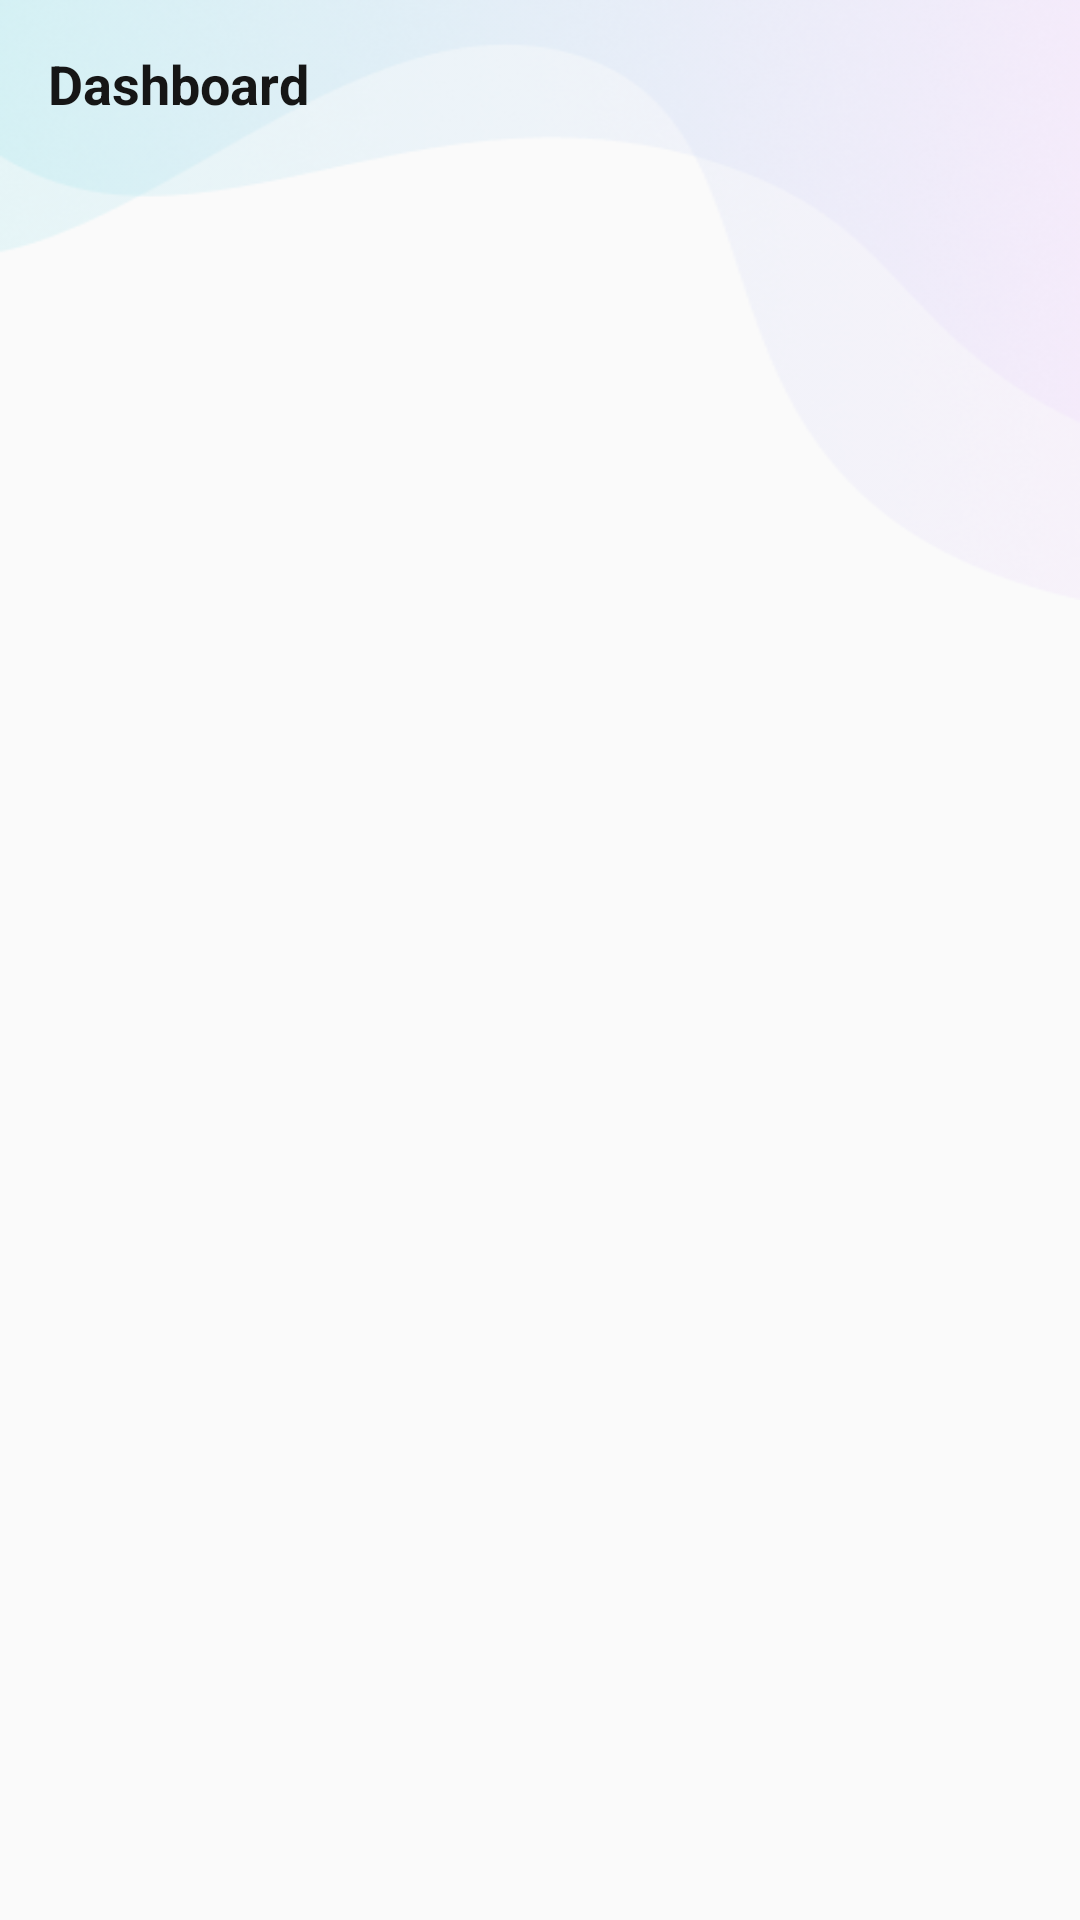

Write the Android layout XML for this screen, with the resource values it uses.
<!-- AndroidManifest.xml: application theme CustomTheme -->
<!-- res/layout/activity_main.xml -->
<?xml version="1.0" encoding="utf-8"?>
<LinearLayout xmlns:android="http://schemas.android.com/apk/res/android"
    xmlns:tools="http://schemas.android.com/tools"
    android:layout_width="match_parent"
    android:layout_height="match_parent"
    android:orientation="vertical"
    tools:context=".ui.activities.MainActivity">

    <RelativeLayout
        android:layout_width="match_parent"
        android:layout_height="match_parent">
        <ImageView
            android:layout_width="match_parent"
            android:layout_height="200dp"
            android:scaleType="fitXY"
            android:src="@drawable/bg"/>

        <include
            android:id="@+id/toolbar"
            layout="@layout/custom_toolbar"
            android:layout_width="match_parent"
            android:layout_height="wrap_content" />

        <androidx.recyclerview.widget.RecyclerView
            android:id="@+id/recyclerView"
            android:layout_below="@+id/toolbar"
            android:layout_marginTop="15dp"
            android:layout_width="match_parent"
            android:layout_height="match_parent"/>

        <TextView
            android:id="@+id/data_not_found_tv"
            android:layout_below="@+id/recyclerView"
            android:layout_width="wrap_content"
            android:layout_height="wrap_content"
            android:text="No data found"/>
    </RelativeLayout>


</LinearLayout>
<!-- res/layout/custom_toolbar.xml (included above) -->
<?xml version="1.0" encoding="utf-8"?>
<androidx.appcompat.widget.Toolbar xmlns:android="http://schemas.android.com/apk/res/android"
    xmlns:app="http://schemas.android.com/apk/res-auto"
    android:id="@+id/toolbar"
    android:layout_width="match_parent"
    android:layout_height="wrap_content"
    android:background="#00FFFFFF"
    android:fitsSystemWindows="true"
    android:minHeight="?attr/actionBarSize"
    android:orientation="horizontal"
    android:textAlignment="center"
    app:theme="@style/ThemeOverlay.AppCompat.Dark.ActionBar">

    <TextView
        android:id="@+id/txtToolbar"
        android:layout_width="match_parent"
        android:layout_height="wrap_content"
        android:layout_gravity="center"
        android:layout_weight="1"
        android:maxLines="1"
        android:text="Dashboard"
        android:textColor="#161616"
        android:textSize="18sp"
        android:textStyle="bold" />


</androidx.appcompat.widget.Toolbar>
<!-- resources referenced by this layout -->
<resources>
  <!-- drawable bg: png bitmap (drawable, 58563 bytes) -->
  <style name="CustomTheme" parent="Theme.AppCompat.Light.NoActionBar">
          <item name="android:windowDrawsSystemBarBackgrounds">true</item>
          <item name="android:windowTranslucentStatus">false</item>
          <item name="android:statusBarColor">#00000000</item>
      </style>
</resources>
